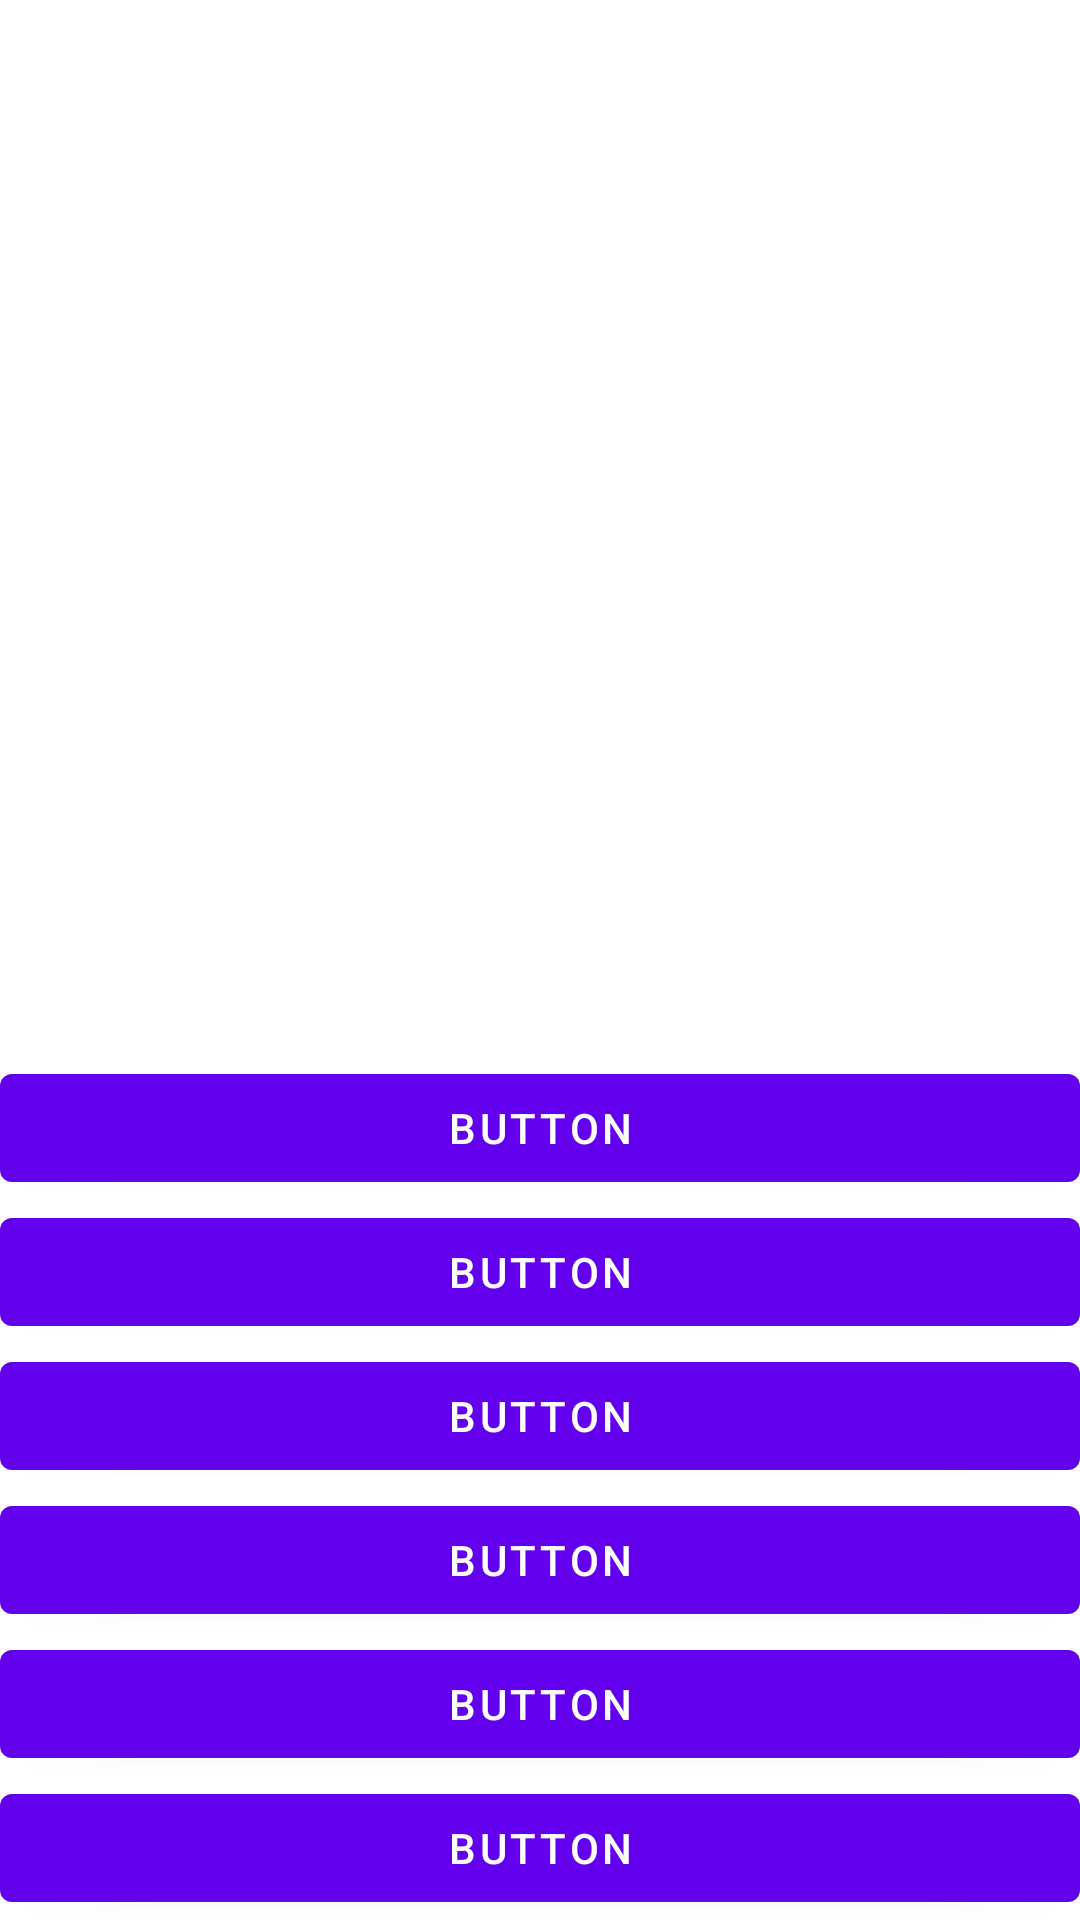

Here is an Android app screen rendered from its layout file. Give the layout XML and the strings, colors and styles it references.
<!-- AndroidManifest.xml: application theme Theme.MediaPlayer -->
<!-- res/layout/view_share.xml -->
<?xml version="1.0" encoding="utf-8"?>
<androidx.constraintlayout.widget.ConstraintLayout xmlns:android="http://schemas.android.com/apk/res/android"
    xmlns:tools="http://schemas.android.com/tools"
    android:layout_width="match_parent"
    android:layout_height="match_parent">

    <LinearLayout
        android:layout_width="match_parent"
        android:layout_height="match_parent"
        android:gravity="bottom"
        android:orientation="vertical">

        <Button
            android:id="@+id/button2"
            android:layout_width="match_parent"
            android:layout_height="wrap_content"
            android:text="Button" />

        <Button
            android:id="@+id/button3"
            android:layout_width="match_parent"
            android:layout_height="wrap_content"
            android:text="Button" />

        <Button
            android:id="@+id/button4"
            android:layout_width="match_parent"
            android:layout_height="wrap_content"
            android:text="Button" />

        <Button
            android:id="@+id/button5"
            android:layout_width="match_parent"
            android:layout_height="wrap_content"
            android:text="Button" />

        <Button
            android:id="@+id/button6"
            android:layout_width="match_parent"
            android:layout_height="wrap_content"
            android:text="Button" />

        <Button
            android:id="@+id/button7"
            android:layout_width="match_parent"
            android:layout_height="wrap_content"
            android:text="Button" />
    </LinearLayout>
</androidx.constraintlayout.widget.ConstraintLayout>
<!-- resources referenced by this layout -->
<resources>
  <style name="Theme.MediaPlayer" parent="Theme.MaterialComponents.DayNight.DarkActionBar">
          
          <item name="colorPrimary">@color/purple_500</item>
          <item name="colorPrimaryVariant">@color/purple_700</item>
          <item name="colorOnPrimary">@color/white</item>
          
          <item name="colorSecondary">@color/teal_200</item>
          <item name="colorSecondaryVariant">@color/teal_700</item>
          <item name="colorOnSecondary">@color/black</item>
          
          <item name="android:statusBarColor" tools:targetApi="l">?attr/colorPrimaryVariant</item>
          
      </style>
  <!-- not gathered from this repository: default colours our renderer supplied (Android Studio template values) -->
  <color name="purple_500">#FF6200EE</color>
  <color name="purple_700">#FF3700B3</color>
  <color name="teal_200">#FF03DAC5</color>
  <color name="teal_700">#FF018786</color>
  <color name="black">#FF000000</color>
  <color name="white">#FFFFFFFF</color>
</resources>
